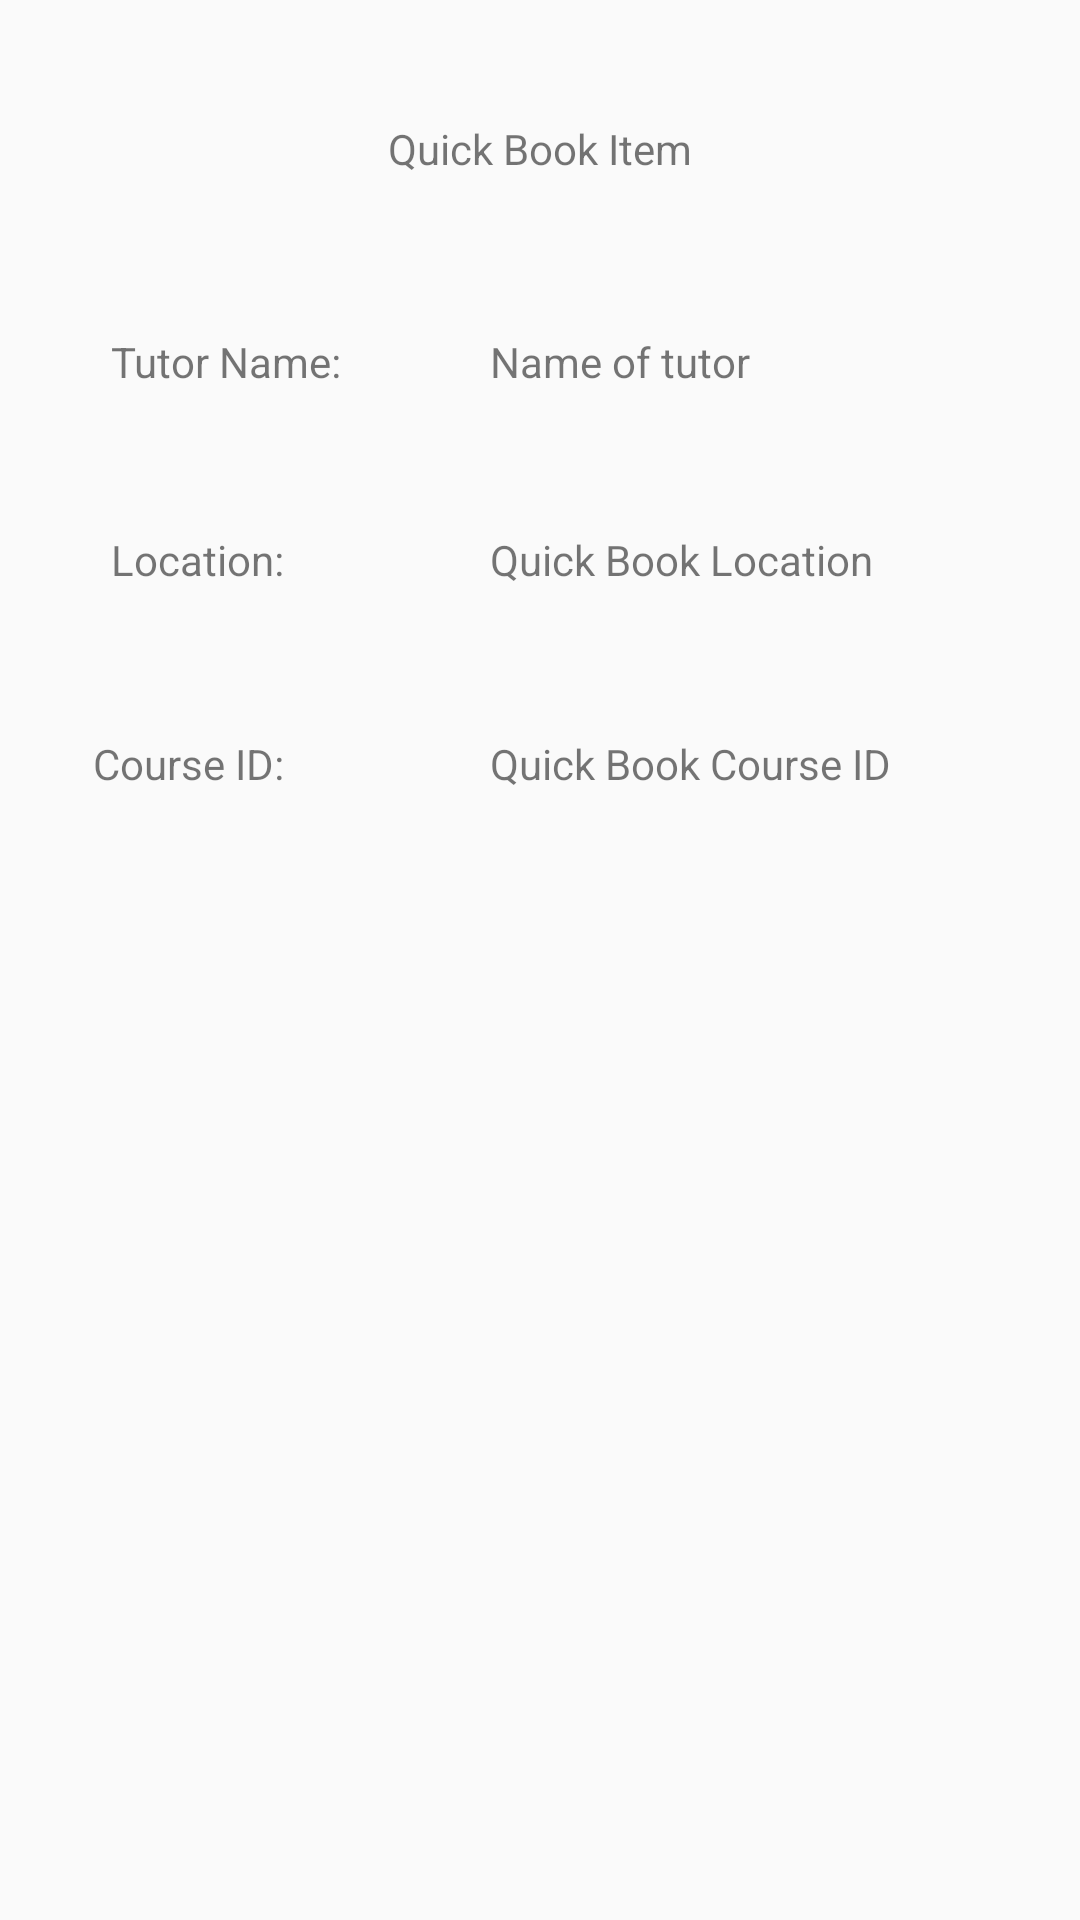

Reconstruct the res/layout file that produces this screen, plus the resources it refers to.
<!-- AndroidManifest.xml: application theme AppTheme -->
<!-- res/layout/student_quick_book_item.xml -->
<RelativeLayout xmlns:android="http://schemas.android.com/apk/res/android"
    xmlns:tools="http://schemas.android.com/tools"
    android:layout_width="match_parent"
    android:layout_height="match_parent"
    tools:context="cs.dal.krush.studentFragments.StudentBookingItemFragment">

    <TextView
        android:id="@+id/quickBookItemTitle"
        android:layout_width="wrap_content"
        android:layout_height="wrap_content"
        android:layout_alignParentTop="true"
        android:layout_centerHorizontal="true"
        android:layout_marginTop="40dp"
        android:text="Quick Book Item" />

    <TextView
        android:id="@+id/quickBookItemTutorNameLabel"
        android:layout_width="wrap_content"
        android:layout_height="wrap_content"
        android:layout_alignParentStart="true"
        android:layout_below="@+id/quickBookItemTitle"
        android:layout_marginStart="37dp"
        android:layout_marginTop="52dp"
        android:text="Tutor Name:" />

    <TextView
        android:id="@+id/quickBookItemTutorName"
        android:layout_width="wrap_content"
        android:layout_height="wrap_content"
        android:layout_alignStart="@+id/quickBookItemTitle"
        android:layout_alignTop="@+id/quickBookItemTutorNameLabel"
        android:layout_marginStart="34dp"
        android:text="Name of tutor" />

    <TextView
        android:id="@+id/quickBookItemLocationLabel"
        android:layout_width="wrap_content"
        android:layout_height="wrap_content"
        android:layout_alignStart="@+id/quickBookItemTutorNameLabel"
        android:layout_below="@+id/quickBookItemTutorNameLabel"
        android:layout_marginTop="47dp"
        android:text="Location:" />

    <TextView
        android:id="@+id/quickBookItemLocation"
        android:layout_width="wrap_content"
        android:layout_height="wrap_content"
        android:text="Quick Book Location"
        android:layout_alignBaseline="@+id/quickBookItemLocationLabel"
        android:layout_alignBottom="@+id/quickBookItemLocationLabel"
        android:layout_alignStart="@+id/quickBookItemTutorName" />

    <TextView
        android:id="@+id/quickBookItemCourseIDLabel"
        android:layout_width="wrap_content"
        android:layout_height="wrap_content"
        android:layout_alignEnd="@+id/quickBookItemLocationLabel"
        android:layout_below="@+id/quickBookItemLocationLabel"
        android:layout_marginTop="49dp"
        android:text="Course ID:" />

    <TextView
        android:id="@+id/quickBookItemCourseID"
        android:layout_width="wrap_content"
        android:layout_height="wrap_content"
        android:layout_alignStart="@+id/quickBookItemLocation"
        android:layout_alignTop="@+id/quickBookItemCourseIDLabel"
        android:text="Quick Book Course ID" />
</RelativeLayout>
<!-- resources referenced by this layout -->
<resources>
  <style name="AppTheme" parent="Theme.AppCompat.Light.DarkActionBar">
          
          <item name="colorPrimary">@color/colorPrimary</item>
          <item name="colorPrimaryDark">@color/colorPrimaryDark</item>
          <item name="colorAccent">@color/colorPrimary</item>
          <item name="windowActionBar">false</item>
          <item name="windowNoTitle">true</item>
          <item name="colorControlActivated">@color/colorPrimaryDark</item>
          <item name="colorControlNormal">@color/colorPrimary</item>
      </style>
  <color name="colorPrimary">#2ecc71</color>
  <color name="colorPrimaryDark">#27ae60</color>
</resources>
